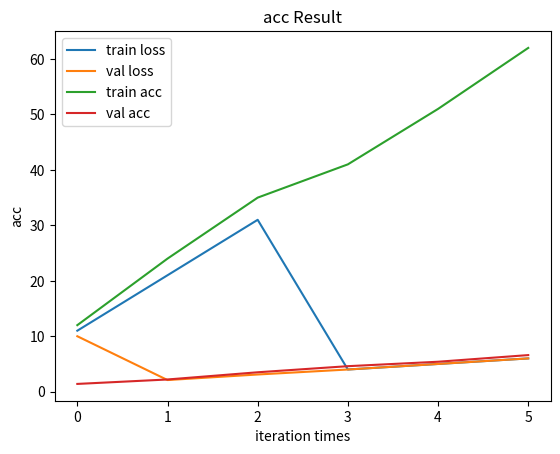

Python code for this plot:
import matplotlib.pyplot as plt

def result_visual(train_loss,val_loss,train_acc,val_acc):
# plot函数作图
    plt.plot(train_loss,label='train loss')  
    plt.plot(val_loss,label='val loss')  
    plt.legend()
    plt.ylabel("loss")
    plt.xlabel("iteration times")
    plt.title("Loss Result")
    plt.show() 

    plt.plot(train_acc,label='train acc')  
    plt.plot(val_acc,label='val acc')  
    plt.legend()
    plt.ylabel("acc")
    plt.xlabel("iteration times")
    plt.title("acc Result")
    plt.show() 



if __name__ == "__main__":
    train_loss = [11,21,31,4,5,6]
    train_acc = [12,24,35,41,51,62]
    val_loss = [10,2.1,3.1,4,5,6]
    val_acc   = [1.4,2.2,3.5,4.6,5.4,6.6]
    result_visual(train_loss,val_loss,train_acc,val_acc)
